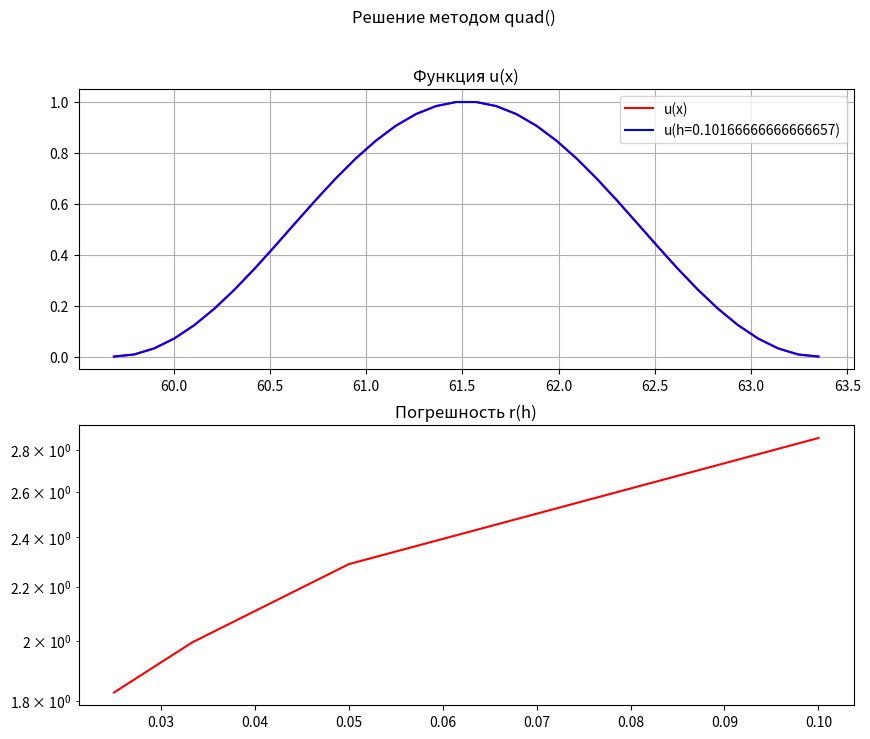
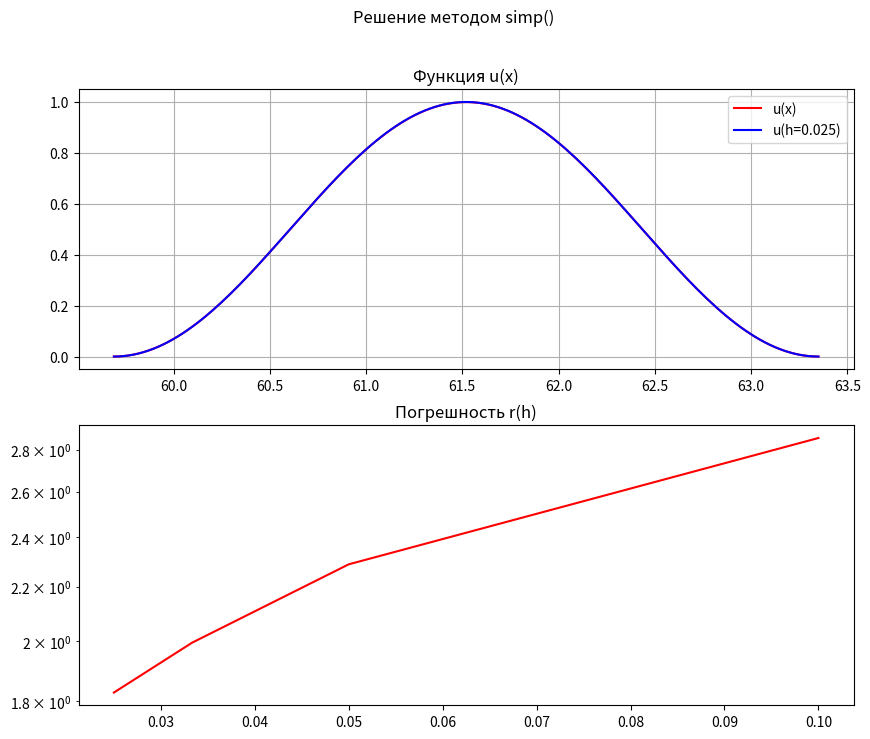

Generate these figures, in order, with matplotlib:
import numpy as np
import matplotlib.pyplot as plt
from scipy import integrate
from typing import Callable


C = -30
N = 9
K = 83

a = np.pi * (N + 10)
b = a + K / 50 + 2

h = 0.1
n = int((b - a) / h)
h = (b - a) / (n)


def p(x: float):
    return np.sin((N * x) / np.pi) + x * np.cos(2 * N) + C

def dp(x: float):
    return np.cos(N * x / np.pi) * N / np.pi + np.cos(2 * N)

def q(x: float):
    return np.exp(np.cos(N * x / np.pi)) + np.pow(np.cos(N * x / 10), 2) + 1


def u(x: float):
    return np.pow(np.sin(np.pi * (x - b) / (b - a)), 2)

def du(x: float):
    return np.pi * np.sin(2 * np.pi * (x - b) / (b - a)) / (b - a)

def ddu(x: float):
    return 2 * np.pow(np.pi, 2) * np.cos(2 * np.pi * (x - b) / (b - a)) / np.pow(b - a, 2)

def f(x: float):
    return -dp(x) * du(x) - p(x) * ddu(x) + q(x) * u(x)


def quad(f: Callable[[float], float], a: float, b: float, h: float) -> float:
    return integrate.quad(f, a, b)[0]


def simp(f: Callable[[float], float], a: float, b: float, h: float) -> float:
    n = int((b - a) / h)
    h = (b - a) / n
    sum = 0
    subf = lambda a,b: (b-a)/6.0 * (f(a) + 4*f((a+b)/2) + f(b))
    for i in range(0, n):
        xi = a + i * h
        xn = xi + h
        sum += subf(xi, xn)
    return sum


def getPhiIndexed(x: np.ndarray, h: np.float64, i: int)->Callable[[np.float64], np.float64]:
    hnr: np.float64 = h*np.sqrt(h)
    if i == 0:          return lambda t: (x[1] - t) / hnr if t <= x[1] else 0.0
    if i == x.size - 1: return lambda t: (t - x[-2]) / hnr if t >= x[-2] else 0.0
    else:
        def phi(t):
            if t >= x[i-1] and t <= x[i]:   return (t - x[i-1]) / hnr
            elif t >= x[i] and t <= x[i+1]: return (x[i+1] - t) / hnr
            else:                           return 0.0
        return phi


def createMatrVect(n: np.float64, ifunc = quad) -> tuple[np.ndarray, np.ndarray]:
        x, h = np.linspace(a, b, n, retstep=True)
        h3 = 1.0 / np.pow(h, 3)
        
        mtr = np.zeros((n-2, n-2))
        vct = np.zeros(n-2)
        hn = 1.0/np.sqrt(h)

        md = np.zeros(n-2)
        ad = np.zeros(n-2)
        bd = np.zeros(n-2)

        for i in range(n-2):
            md[i] = ifunc(lambda t: h3 * p(t) + q(t) * np.pow(getPhiIndexed(x, h, i+1)(t), 2), x[i], x[i+2], h/10)
            vct[i] = hn * ifunc(lambda t: f(t) * getPhiIndexed(x, h, i+1)(t), x[i], x[i+2], h/10)

            bd[i] = ifunc(lambda t: q(t) * getPhiIndexed(x, h, i)(t) * getPhiIndexed(x, h, i+1)(t) - h3 * p(t), x[i], x[i+1], h/10)
            ad[i] = ifunc(lambda t: q(t) * getPhiIndexed(x, h, i+1)(t) * getPhiIndexed(x, h, i+2)(t) - h3 * p(t), x[i+1], x[i+2], h/10)
            
        np.fill_diagonal(mtr, md)
        np.fill_diagonal(mtr[:, 1:], ad[:-1])
        np.fill_diagonal(mtr[1:, :], bd[1:])

        return mtr, vct


def SeidelMethod(mtr: np.ndarray[float], vct: np.ndarray[float], x0: np.ndarray[float], eps = 1e-10):
    n = len(mtr)
    xp = x0.copy()
    converge = False

    while not converge:
        x = xp.copy()
        for i in range(n):
            s1 = 0
            s2 = 0
            if (i > 0):         s1 = mtr[i][i - 1] * x[i - 1]
            elif (i < n - 1):   s2 = mtr[i][i + 1] * xp[i + 1]

            x[i] = (vct[i] - s1 - s2) / mtr[i][i]
        xp = x
        converge = np.linalg.norm(x - xp) <= eps
    return x

def lab2(type: str, ifunc = Callable[[float], float]):

    global n, h
    fig, (axtst, axrh) = plt.subplots(2, 1, figsize=(10, 8))
    fig.suptitle(f'Решение методом {type}')
    axtst.set_title('Функция u(x)')
    axrh.set_title(f'Погрешность r(h)')

    xv = np.linspace(a, b, n) 
    uv = u(xv)

    matr, vect = createMatrVect(n, ifunc)
    uh = [u(a)] + list(np.linalg.solve(matr, vect)) + [u(b)]
    r = np.sqrt(h) * np.linalg.norm(uv - uh)
    print(f'r(h={h}) = {r}')

    axtst.plot(xv, uv, color='red', label='u(x)')
    axtst.plot(xv, uh, color='blue', label=f'u(h={h})')
    axtst.grid()
    axtst.legend()

    t = 4
    hv = np.zeros(t)
    rv = np.zeros(t)
    for i in range(t):
        h = 1 / (10 * (i + 1))
        n = int((b - a) / h)

        xv = np.linspace(a, b, n)
        uv = u(xv)

        matr, vect = createMatrVect(n, ifunc)
        uh = [u(a)] + list(SeidelMethod(matr, vect, vect)) + [u(b)]

        r = np.sqrt(h) * np.linalg.norm(uv - uh)
        hv[i] = h
        rv[i] = r

        print(f'[{type}]: Computing... [{i}/{t}], n={n}')

    axrh.plot(hv, rv, color='red')
    axrh.set_yscale('log')

    print(f'h[1] = {hv[1]}\nh[3] = {hv[3]}')
    print(f'r[1] = {rv[1]}\nr[3] = {rv[3]}')



if __name__ == '__main__':
    lab2("quad()", quad)
    lab2("simp()", simp)

    plt.show()
    